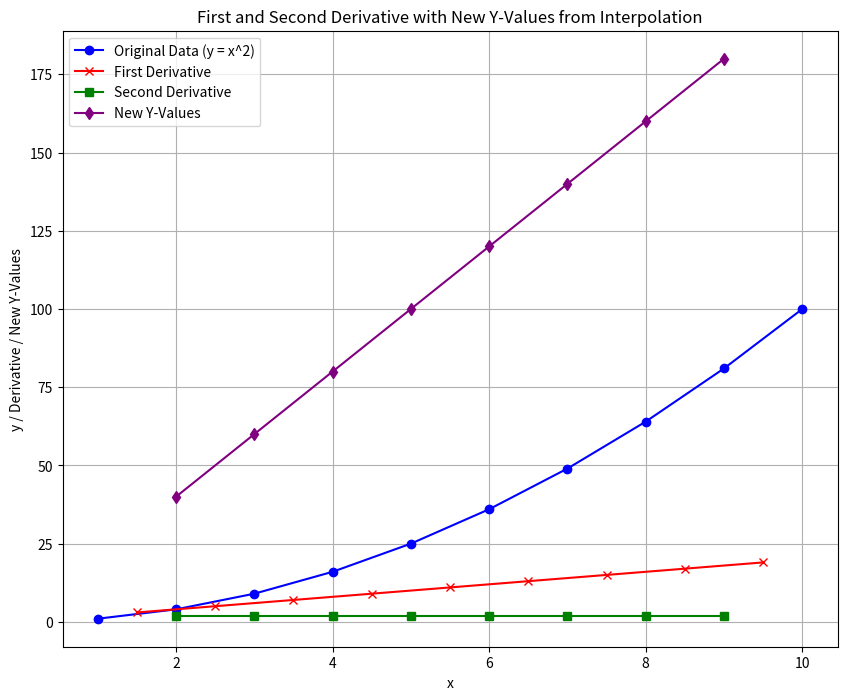

The matplotlib source for this figure:
import pandas as pd
import numpy as np
import matplotlib.pyplot as plt
from scipy.interpolate import interp1d

# Generate 100 quadratic data points: y = x^2
x_values = np.linspace(1, 10, 10)  # 100 points from x = 1 to x = 10
y_values = x_values ** 2  # y = x^2 for each x-value

# Store the data in a DataFrame
df = pd.DataFrame({'x': x_values, 'y': y_values})

def estimate_derivatives(df):
    # Initialize a list to store the first derivative estimates
    first_derivatives = []
    
    # Iterate over the rows in the dataframe (except the last one)
    for i in range(len(df) - 1):
        # Get x and y values of consecutive points
        x1, y1 = df.iloc[i]
        x2, y2 = df.iloc[i + 1]
        
        # Calculate the first derivative (slope) between points (x1, y1) and (x2, y2)
        slope = (y2 - y1) / (x2 - x1)
        
        # Calculate the x-value at which the derivative is estimated (midpoint)
        x_mid = (x1 + x2) / 2
        
        # Store the slope and the corresponding x-value
        first_derivatives.append((x_mid, slope))
    
    # Convert the list of first derivatives into a DataFrame
    first_derivatives_df = pd.DataFrame(first_derivatives, columns=["x", "y"])
    
    return first_derivatives_df


def estimate_second_derivative(first_derivatives_df):
    # Initialize a list to store the second derivative estimates
    second_derivatives = []
    
    # Iterate over the rows in the first_derivative dataframe (except the last one)
    for i in range(len(first_derivatives_df) - 1):
        # Get the first derivative (slope) values of consecutive points
        x1, slope1 = first_derivatives_df.iloc[i]
        x2, slope2 = first_derivatives_df.iloc[i + 1]
        
        # Calculate the second derivative (rate of change of the first derivative)
        second_derivative = (slope2 - slope1) / (x2 - x1)
        
        # Calculate the x-value at which the second derivative is estimated (midpoint)
        x_mid = (x1 + x2) / 2
        
        # Store the second derivative and the corresponding x-value
        second_derivatives.append((x_mid, second_derivative))
    
    # Convert the list of second derivatives into a DataFrame
    second_derivatives_df = pd.DataFrame(second_derivatives, columns=["x", "y"])
    
    return second_derivatives_df

# Estimate the first derivatives for the quadratic data
first_derivatives_df = estimate_derivatives(df)
print(first_derivatives_df)

# Estimate the second derivatives based on the first derivatives
second_derivatives_df = estimate_second_derivative(first_derivatives_df)


# Constant for multiplication (can be adjusted as needed)
constant = 5

# List to store the new x-values and y-values based on the specified logic
new_data = []

# Create an interpolation function
interp_func = interp1d(first_derivatives_df['x'], first_derivatives_df['y'], kind='linear', fill_value="extrapolate")

# Step through each x-value in the second derivative DataFrame
for x_val, second_derivative in second_derivatives_df.values:
    first_derivative_x_interp = interp_func(x_val)
    second_derivative_value = second_derivatives_df.loc[second_derivatives_df['x'] == x_val, 'y'].values[0]

    # # Multiply the x-value of the second derivative with the first derivative, then by the constant
    new_y_value = constant * second_derivative_value * first_derivative_x_interp
    
    # # Store the new x-value and calculated y-value
    new_data.append((x_val, new_y_value))

# Convert the new data into a DataFrame
new_df = pd.DataFrame(new_data, columns=["x", "new_y_value"])

# Display the new DataFrame
print(new_df.head())

# Plotting the original data points, first derivative, second derivative, and new y-values
plt.figure(figsize=(10, 8))

# Plot the original quadratic data (x, y)
plt.plot(df['x'], df['y'], label='Original Data (y = x^2)', color='blue', marker='o')

# Plot the first derivative estimates (x_mid, first_derivative)
plt.plot(first_derivatives_df['x'], first_derivatives_df['y'], label='First Derivative', color='red', marker='x')

# Plot the second derivative estimates (x_mid, second_derivative)
plt.plot(second_derivatives_df['x'], second_derivatives_df['y'], label='Second Derivative', color='green', marker='s')

# Plot the new y-values based on second derivative and first derivative
plt.plot(new_df['x'], new_df['new_y_value'], label='New Y-Values', color='purple', marker='d')

# Adding labels and title
plt.xlabel('x')
plt.ylabel('y / Derivative / New Y-Values')
plt.title('First and Second Derivative with New Y-Values from Interpolation')
plt.legend()

# Show the plot
plt.grid(True)
plt.show()
